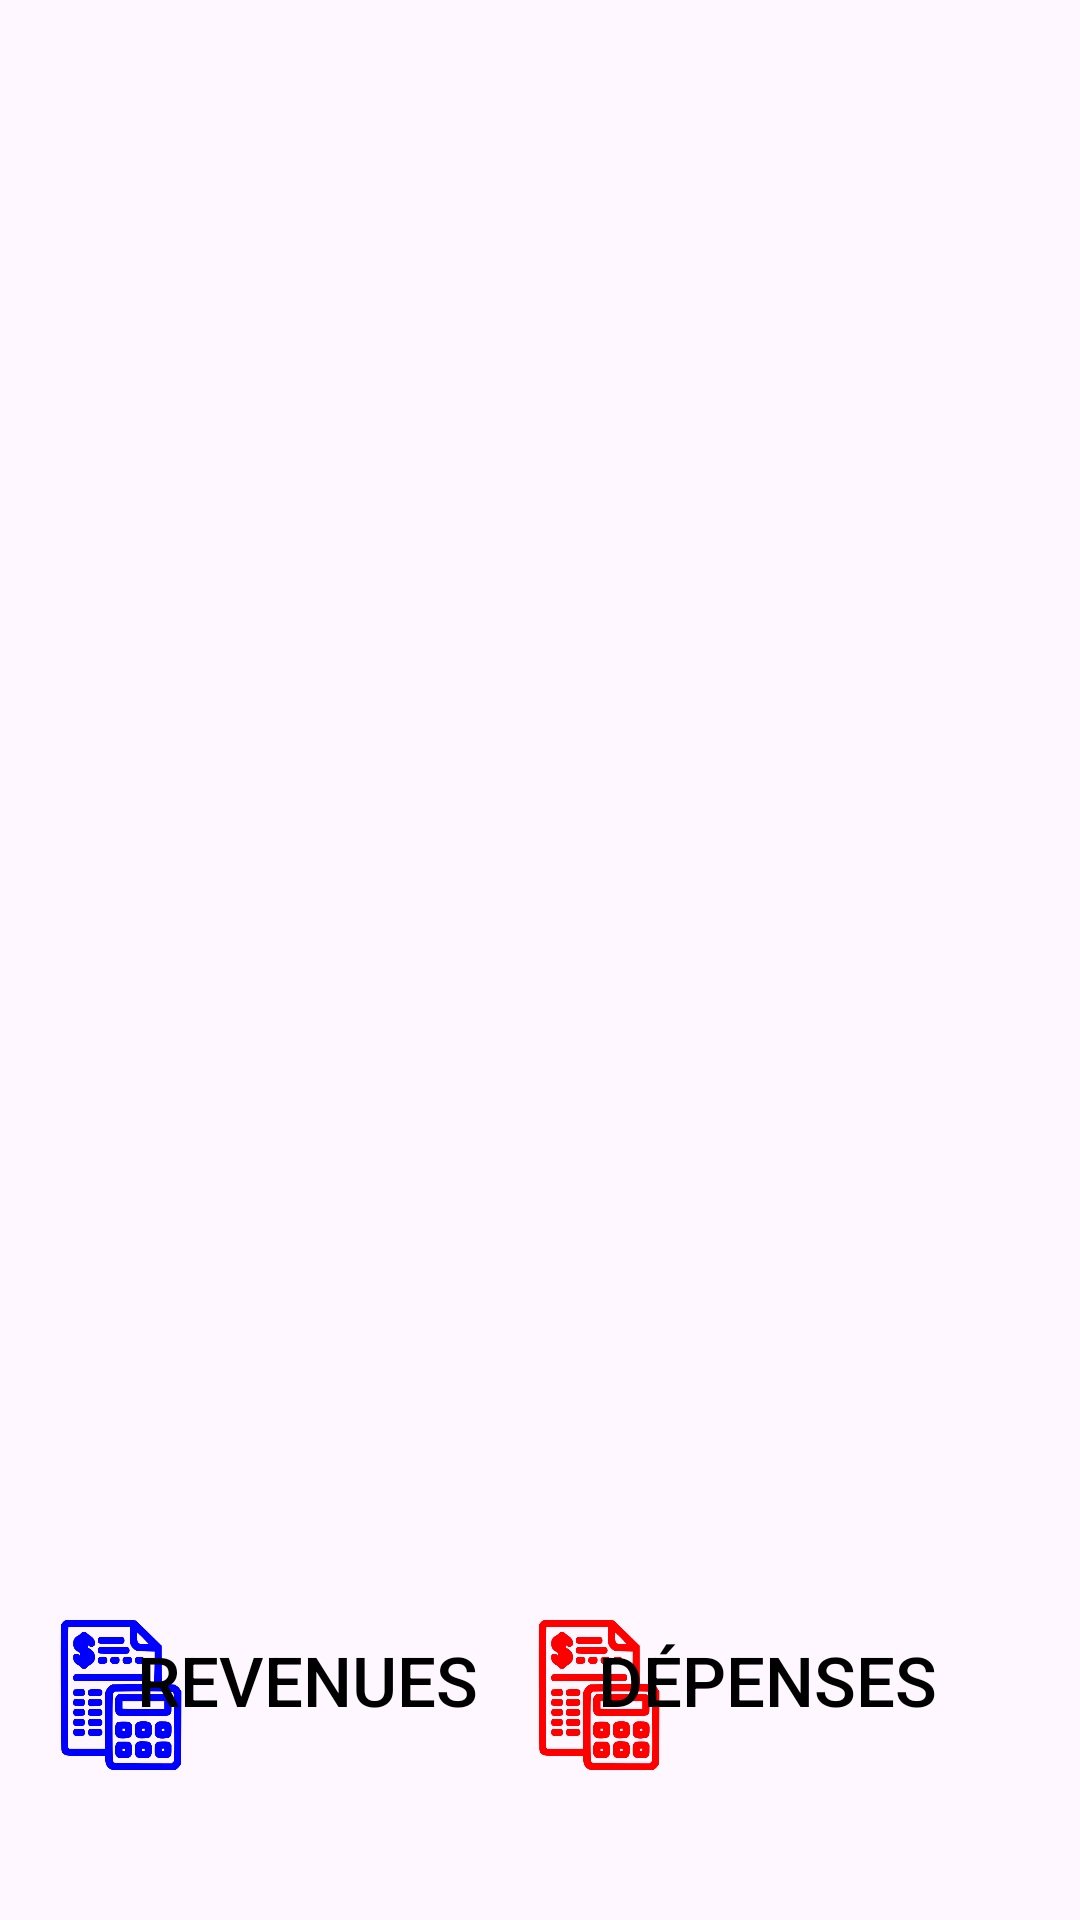

Android layout source for this screen:
<!-- AndroidManifest.xml: application theme Theme.MobileBudget -->
<!-- res/layout/activity_gestion_categories.xml -->
<?xml version="1.0" encoding="utf-8"?>
<androidx.constraintlayout.widget.ConstraintLayout xmlns:android="http://schemas.android.com/apk/res/android"
    xmlns:app="http://schemas.android.com/apk/res-auto"
    xmlns:tools="http://schemas.android.com/tools"
    android:layout_width="match_parent"
    android:layout_height="match_parent"
    tools:context=".Activity.GestionCategories">

    <ImageView
        android:layout_width="50dp"
        android:layout_height="50dp"
        android:src="@drawable/budgetex"
        android:contentDescription="Image"
        app:layout_constraintBottom_toBottomOf="parent"
        app:layout_constraintEnd_toStartOf="@+id/frag2"
        app:layout_constraintStart_toStartOf="@id/frag2"
        app:layout_constraintTop_toBottomOf="@+id/frame1" />
    <ImageView
        android:layout_width="50dp"
        android:layout_height="50dp"
        android:src="@drawable/budgetin"
        android:layout_marginStart="10dp"
        android:contentDescription="Image"
        app:layout_constraintBottom_toBottomOf="parent"
        app:layout_constraintEnd_toStartOf="@+id/frag1"
        app:layout_constraintStart_toStartOf="@id/frag1"
        app:layout_constraintTop_toBottomOf="@+id/frame1" />
    <Button
        android:id="@+id/frag1"
        android:layout_width="wrap_content"
        android:layout_height="wrap_content"
        android:layout_marginStart="40dp"
        android:layout_marginEnd="50dp"
        android:layout_marginBottom="56dp"
        android:text=" Revenues"
        android:textSize="23sp"
        android:background="@android:color/transparent"
        android:textColor="@color/black"

        app:layout_constraintBottom_toBottomOf="parent"
        app:layout_constraintEnd_toStartOf="@+id/frag2"
        app:layout_constraintStart_toStartOf="parent"
        app:layout_constraintTop_toBottomOf="@+id/frame1" />

    <Button
        android:id="@+id/frag2"
        android:layout_width="wrap_content"
        android:layout_height="wrap_content"
        android:layout_marginEnd="1dp"
        android:layout_marginBottom="56dp"
        android:background="@android:color/transparent"
        android:textSize="23sp"
        android:textColor="@color/black"
        android:layout_marginStart="40dp"
        android:text="Dépenses"
        app:layout_constraintBottom_toBottomOf="parent"

        app:layout_constraintStart_toEndOf="@+id/frag1" />



    <FrameLayout
        android:id="@+id/frame1"
        android:layout_width="0dp"
        android:layout_height="0dp"
        android:layout_marginStart="1dp"
        android:layout_marginEnd="1dp"
        android:layout_marginBottom="46dp"
        app:layout_constraintBottom_toTopOf="@+id/frag1"
        app:layout_constraintEnd_toEndOf="parent"
        app:layout_constraintStart_toStartOf="parent"
        app:layout_constraintTop_toTopOf="parent">

    </FrameLayout>
</androidx.constraintlayout.widget.ConstraintLayout>
<!-- resources referenced by this layout -->
<resources>
  <color name="black">#FF000000</color>
  <!-- drawable budgetex: png bitmap (drawable, 24600 bytes) -->
  <!-- drawable budgetin: png bitmap (drawable, 24359 bytes) -->
  <style name="Theme.MobileBudget" parent="Theme.MaterialComponents.DayNight.DarkActionBar">
          
          <item name="colorPrimary">@color/purple_500</item>
          <item name="colorPrimaryVariant">@color/purple_700</item>
          <item name="colorOnPrimary">@color/white</item>
          
          <item name="colorSecondary">@color/teal_200</item>
          <item name="colorSecondaryVariant">@color/teal_700</item>
          <item name="colorOnSecondary">@color/black</item>
          
          <item name="android:statusBarColor">?attr/colorPrimaryVariant</item>
          
      </style>
  <color name="purple_500">#FF6200EE</color>
  <color name="purple_700">#FF3700B3</color>
  <color name="white">#FFFFFFFF</color>
  <color name="teal_200">#FF03DAC5</color>
  <color name="teal_700">#FF018786</color>
</resources>
